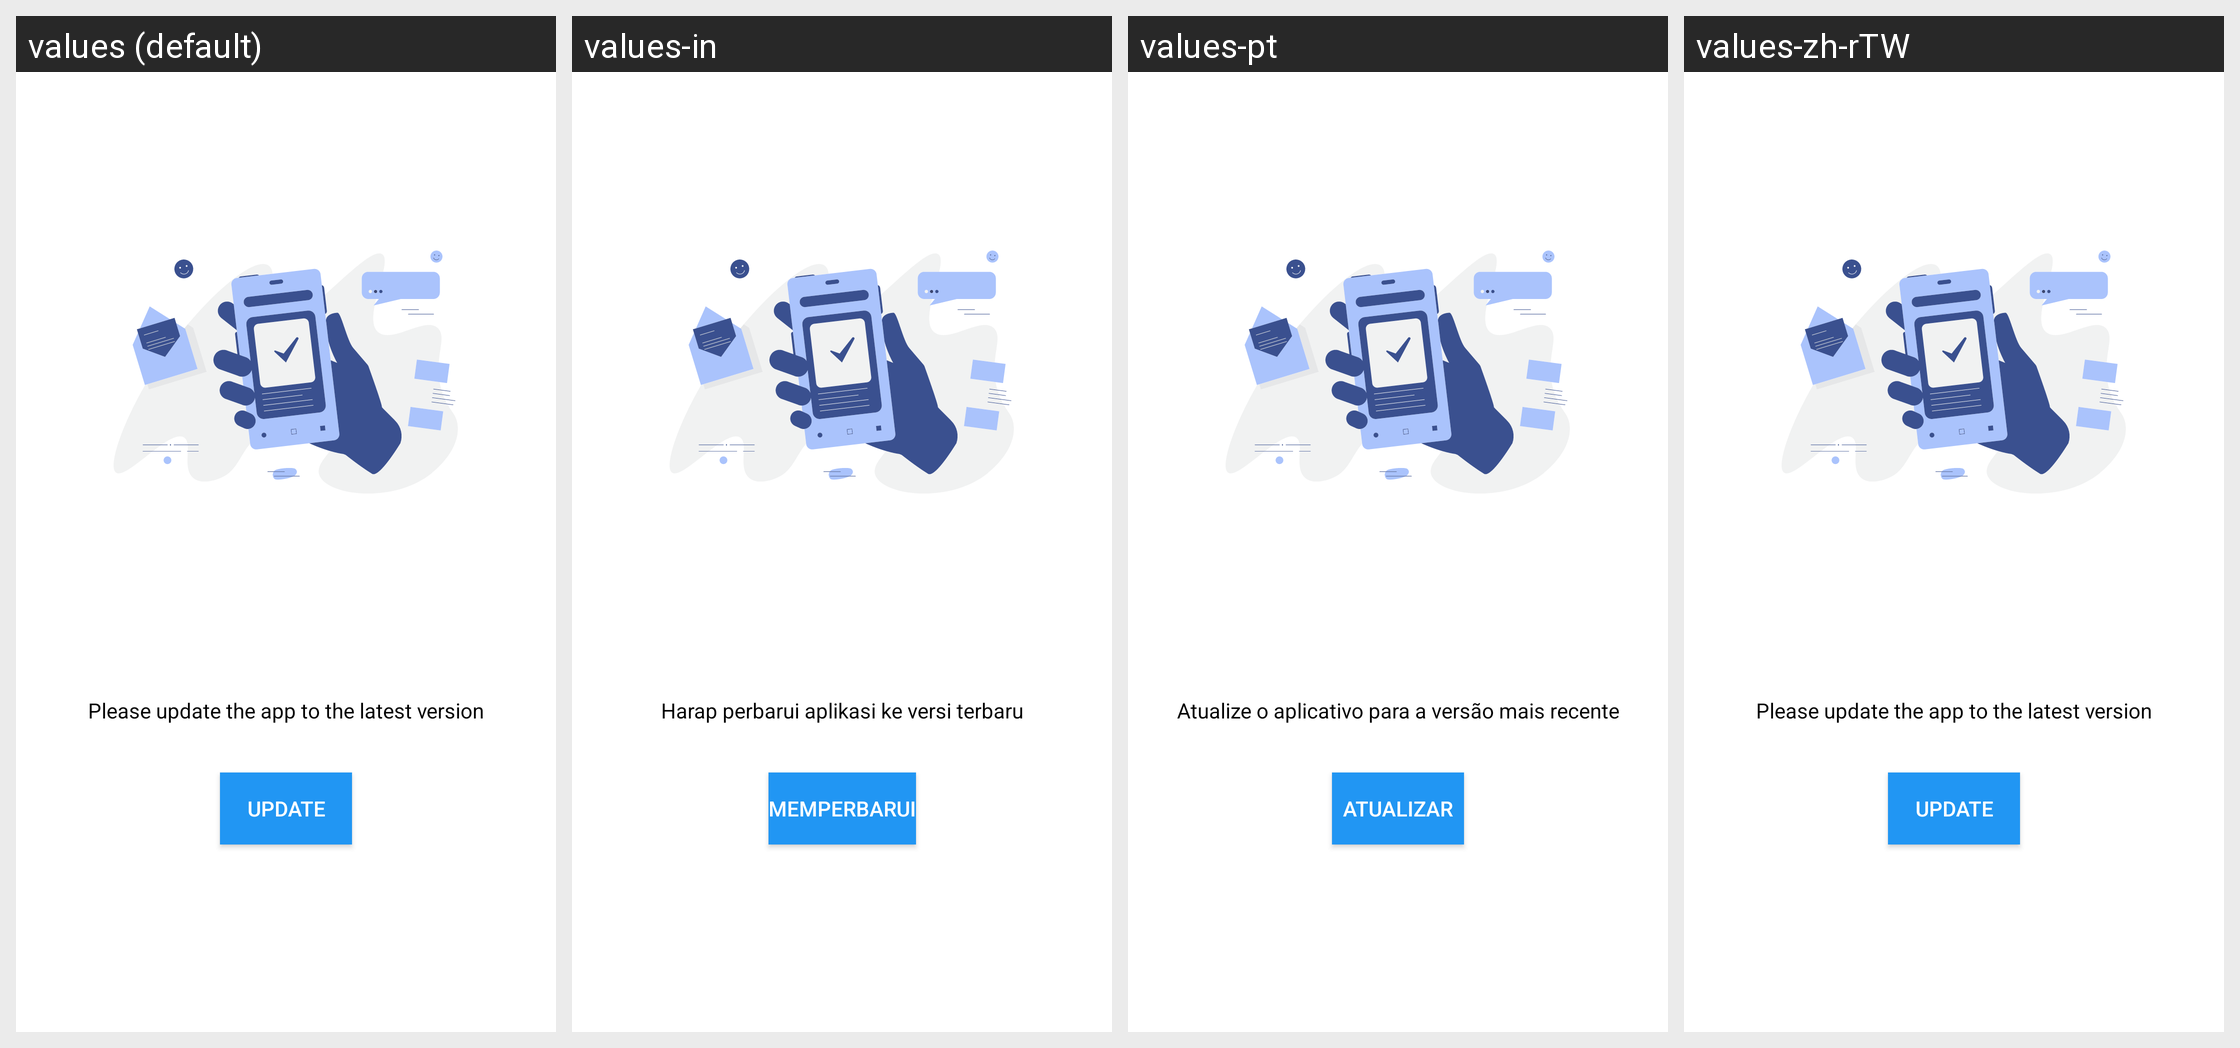

This grid shows one Android layout under several languages. Give, for every string resource on the screen, its name, the default text and each shown locale's text.
Android screen res/layout/activity_update.xml rendered under 4 locales, left to right: values (default), values-in, values-pt, values-zh-rTW. Device: Nexus 5 (rendered at 1080×1920; each locale shown at half size, 540×960, under a caption strip naming it); theme AppTheme.NoActionBar.
Other locales in the repository, not shown: values-af, values-am, values-ar, values-as, values-az, values-be, values-bg, values-bn, values-bs, values-ca, values-cs, values-da, values-de, values-el, values-en-rAU, values-en-rCA, values-en-rGB, values-en-rXC, values-es, values-es-rGT, values-es-rUS, values-et, values-eu, values-fa, values-fi, values-fr, values-fr-rCA, values-gl, values-gu, values-he, values-hi, values-hr, values-hu, values-hy, values-id, values-is, values-it, values-iw, values-ja, values-ka, values-kk, values-km, values-kn, values-ko, values-ko-rKR, values-ky, values-lo, values-lt, values-lv, values-mk, values-ml, values-mn, values-mr, values-ms, values-my, values-nb, values-ne, values-nl, values-or, values-pa, values-pl, values-pt-rBR, values-pt-rPT, values-ro, values-ru, values-ru-rRU, values-si, values-sk, values-sl, values-sq, values-sr, values-sv, values-sw, values-ta, values-te, values-th, values-tl, values-tr, values-uk, values-ur, values-uz, values-vi, values-zh, values-zh-rCN, values-zh-rHK, values-zu.
Strings drawn on this screen, with the default value and each locale's value (text and hints the layout hard-codes, and strings that could not be matched under every locale, appear in the picture but are not listed):

update_app
  values: Please update the app to the latest version
  values-in: Harap perbarui aplikasi ke versi terbaru
  values-pt: Atualize o aplicativo para a versão mais recente
  values-zh-rTW: Please update the app to the latest version  [not translated; the default value is used]

update
  values: UPDATE
  values-in: MEMPERBARUI
  values-pt: ATUALIZAR
  values-zh-rTW: UPDATE  [not translated; the default value is used]
